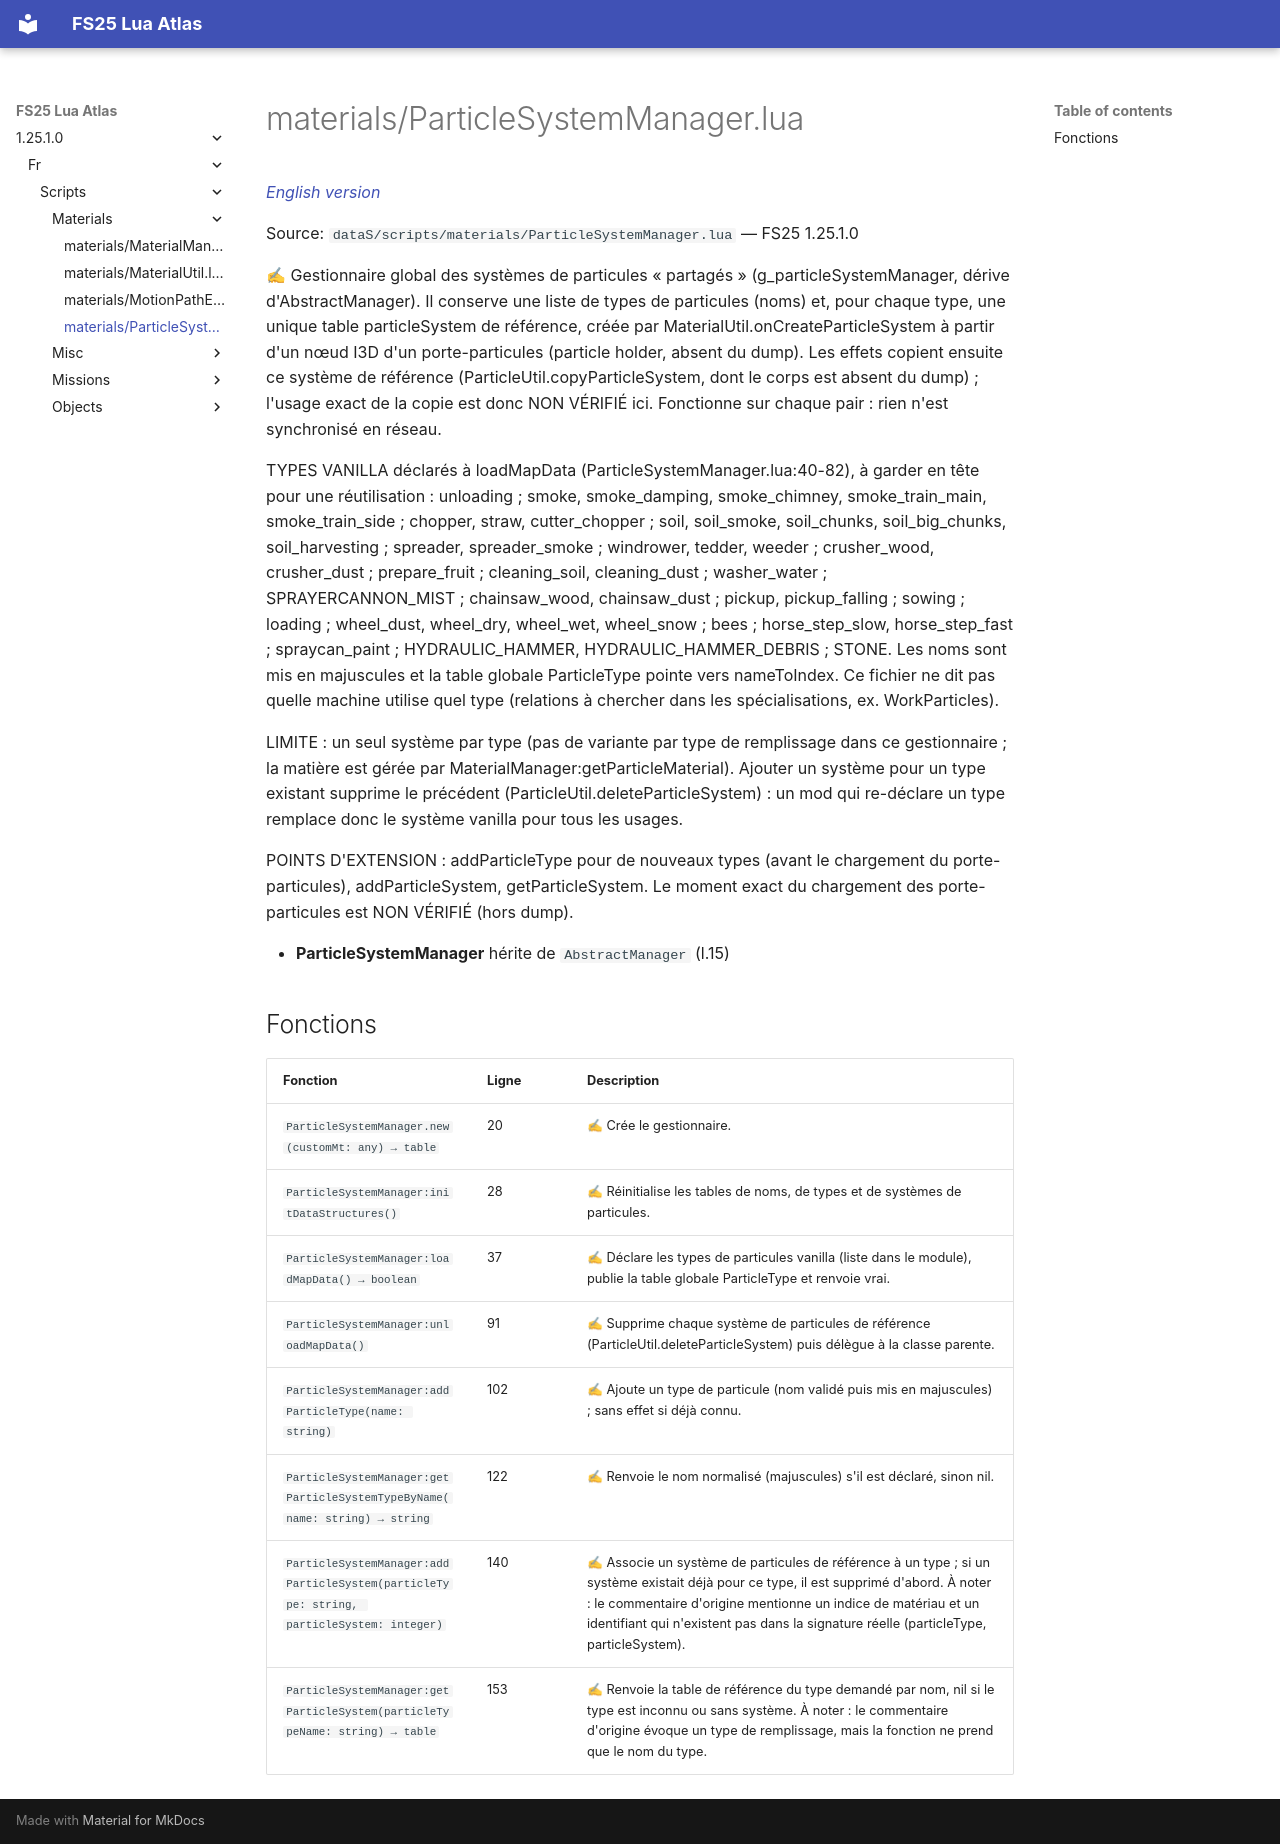

repository: Tim0219800/fs25-lua-atlas · page: 1.25.1.0/fr/scripts/materials/ParticleSystemManager.html · generator: mkdocs

# materials/ParticleSystemManager.lua

*[English version](../../../scripts/materials/ParticleSystemManager.md)*

Source: `dataS/scripts/materials/ParticleSystemManager.lua` — FS25 1.25.1.0

✍ Gestionnaire global des systèmes de particules « partagés » (g_particleSystemManager, dérive d'AbstractManager). Il conserve une liste de types de particules (noms) et, pour chaque type, une unique table particleSystem de référence, créée par MaterialUtil.onCreateParticleSystem à partir d'un nœud I3D d'un porte-particules (particle holder, absent du dump). Les effets copient ensuite ce système de référence (ParticleUtil.copyParticleSystem, dont le corps est absent du dump) ; l'usage exact de la copie est donc NON VÉRIFIÉ ici. Fonctionne sur chaque pair : rien n'est synchronisé en réseau.

TYPES VANILLA déclarés à loadMapData (ParticleSystemManager.lua:40-82), à garder en tête pour une réutilisation : unloading ; smoke, smoke_damping, smoke_chimney, smoke_train_main, smoke_train_side ; chopper, straw, cutter_chopper ; soil, soil_smoke, soil_chunks, soil_big_chunks, soil_harvesting ; spreader, spreader_smoke ; windrower, tedder, weeder ; crusher_wood, crusher_dust ; prepare_fruit ; cleaning_soil, cleaning_dust ; washer_water ; SPRAYERCANNON_MIST ; chainsaw_wood, chainsaw_dust ; pickup, pickup_falling ; sowing ; loading ; wheel_dust, wheel_dry, wheel_wet, wheel_snow ; bees ; horse_step_slow, horse_step_fast ; spraycan_paint ; HYDRAULIC_HAMMER, HYDRAULIC_HAMMER_DEBRIS ; STONE. Les noms sont mis en majuscules et la table globale ParticleType pointe vers nameToIndex. Ce fichier ne dit pas quelle machine utilise quel type (relations à chercher dans les spécialisations, ex. WorkParticles).

LIMITE : un seul système par type (pas de variante par type de remplissage dans ce gestionnaire ; la matière est gérée par MaterialManager:getParticleMaterial). Ajouter un système pour un type existant supprime le précédent (ParticleUtil.deleteParticleSystem) : un mod qui re-déclare un type remplace donc le système vanilla pour tous les usages.

POINTS D'EXTENSION : addParticleType pour de nouveaux types (avant le chargement du porte-particules), addParticleSystem, getParticleSystem. Le moment exact du chargement des porte-particules est NON VÉRIFIÉ (hors dump).

- **ParticleSystemManager** hérite de `AbstractManager` (l.15)

## Fonctions

| Fonction | Ligne | Description |
|---|---|---|
| `ParticleSystemManager.new(customMt: any) → table` | 20 | ✍ Crée le gestionnaire. |
| `ParticleSystemManager:initDataStructures()` | 28 | ✍ Réinitialise les tables de noms, de types et de systèmes de particules. |
| `ParticleSystemManager:loadMapData() → boolean` | 37 | ✍ Déclare les types de particules vanilla (liste dans le module), publie la table globale ParticleType et renvoie vrai. |
| `ParticleSystemManager:unloadMapData()` | 91 | ✍ Supprime chaque système de particules de référence (ParticleUtil.deleteParticleSystem) puis délègue à la classe parente. |
| `ParticleSystemManager:addParticleType(name: string)` | 102 | ✍ Ajoute un type de particule (nom validé puis mis en majuscules) ; sans effet si déjà connu. |
| `ParticleSystemManager:getParticleSystemTypeByName(name: string) → string` | 122 | ✍ Renvoie le nom normalisé (majuscules) s'il est déclaré, sinon nil. |
| `ParticleSystemManager:addParticleSystem(particleType: string, particleSystem: integer)` | 140 | ✍ Associe un système de particules de référence à un type ; si un système existait déjà pour ce type, il est supprimé d'abord. À noter : le commentaire d'origine mentionne un indice de matériau et un identifiant qui n'existent pas dans la signature réelle (particleType, particleSystem). |
| `ParticleSystemManager:getParticleSystem(particleTypeName: string) → table` | 153 | ✍ Renvoie la table de référence du type demandé par nom, nil si le type est inconnu ou sans système. À noter : le commentaire d'origine évoque un type de remplissage, mais la fonction ne prend que le nom du type. |
